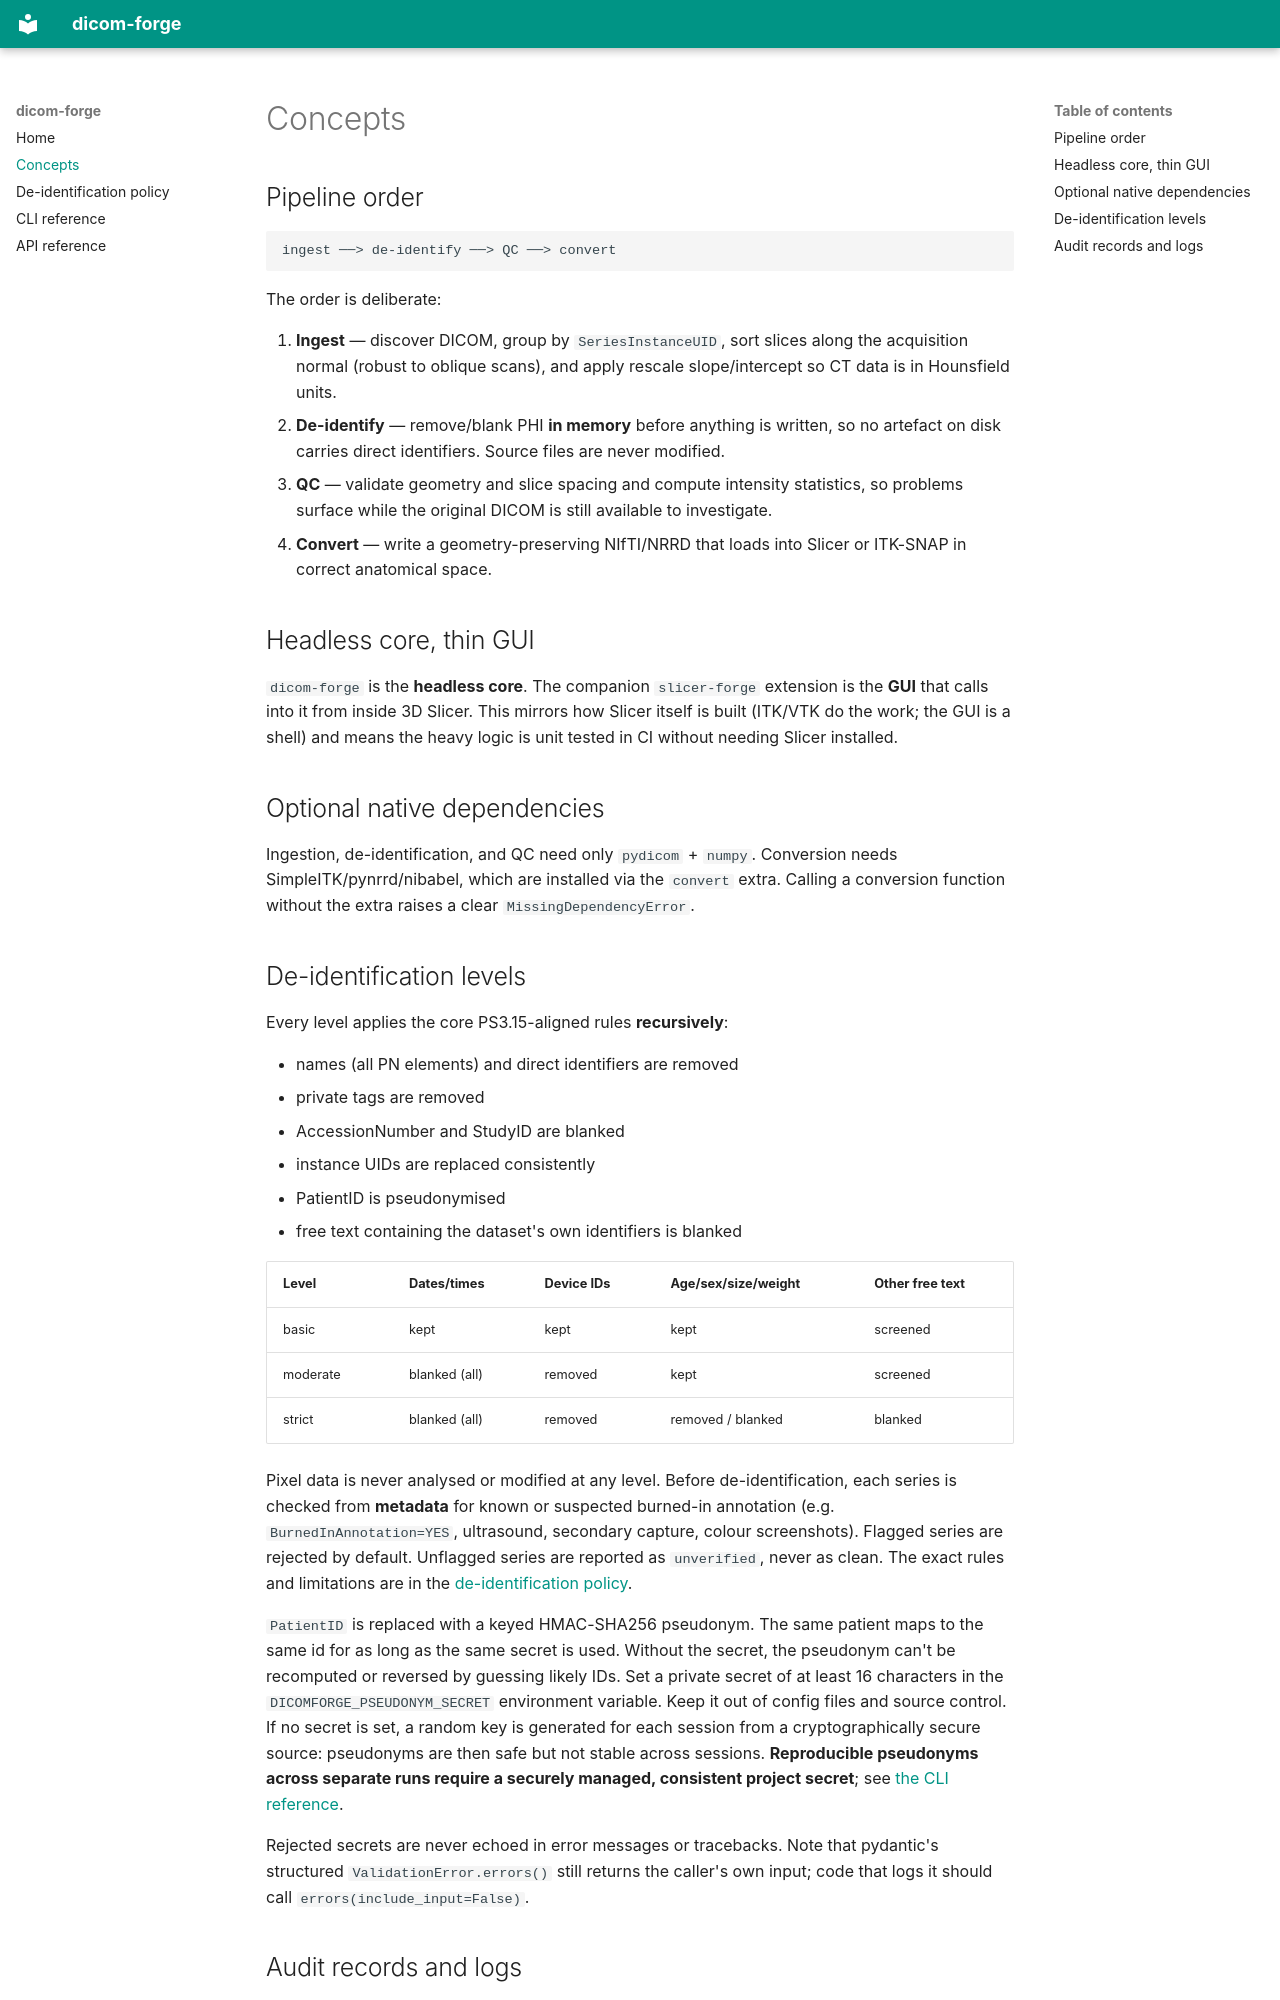

repository: DaCameraGirl/dicom-forge · page: concepts/index.html · generator: mkdocs

# Concepts

## Pipeline order

```
ingest ──> de-identify ──> QC ──> convert
```

The order is deliberate:

1. **Ingest** — discover DICOM, group by `SeriesInstanceUID`, sort slices along the
   acquisition normal (robust to oblique scans), and apply rescale slope/intercept so
   CT data is in Hounsfield units.
2. **De-identify** — remove/blank PHI **in memory** before anything is written, so no
   artefact on disk carries direct identifiers. Source files are never modified.
3. **QC** — validate geometry and slice spacing and compute intensity statistics, so
   problems surface while the original DICOM is still available to investigate.
4. **Convert** — write a geometry-preserving NIfTI/NRRD that loads into Slicer or
   ITK-SNAP in correct anatomical space.

## Headless core, thin GUI

`dicom-forge` is the **headless core**. The companion `slicer-forge` extension is the
**GUI** that calls into it from inside 3D Slicer. This mirrors how Slicer itself is
built (ITK/VTK do the work; the GUI is a shell) and means the heavy logic is unit
tested in CI without needing Slicer installed.

## Optional native dependencies

Ingestion, de-identification, and QC need only `pydicom` + `numpy`. Conversion needs
SimpleITK/pynrrd/nibabel, which are installed via the `convert` extra. Calling a
conversion function without the extra raises a clear `MissingDependencyError`.

## De-identification levels

Every level applies the core PS3.15-aligned rules **recursively**:

- names (all PN elements) and direct identifiers are removed
- private tags are removed
- AccessionNumber and StudyID are blanked
- instance UIDs are replaced consistently
- PatientID is pseudonymised
- free text containing the dataset's own identifiers is blanked

| Level    | Dates/times   | Device IDs | Age/sex/size/weight | Other free text |
|----------|---------------|------------|---------------------|-----------------|
| basic    | kept          | kept       | kept                | screened        |
| moderate | blanked (all) | removed    | kept                | screened        |
| strict   | blanked (all) | removed    | removed / blanked   | blanked         |

Pixel data is never analysed or modified at any level. Before de-identification, each
series is checked from **metadata** for known or suspected burned-in annotation
(e.g. `BurnedInAnnotation=YES`, ultrasound, secondary capture, colour screenshots).
Flagged series are rejected by default. Unflagged series are reported as `unverified`,
never as clean. The exact rules and limitations are in the
[de-identification policy](deidentification-policy.md).

`PatientID` is replaced with a keyed HMAC-SHA256 pseudonym. The same patient maps to the
same id for as long as the same secret is used. Without the secret, the pseudonym can't be
recomputed or reversed by guessing likely IDs. Set a private secret of at least 16
characters in the `DICOMFORGE_PSEUDONYM_SECRET` environment variable. Keep it out of
config files and source control. If no secret is set, a random key is generated for each
session from a cryptographically secure source: pseudonyms are then safe but not stable
across sessions. **Reproducible pseudonyms across separate runs require a securely
managed, consistent project secret**; see [the CLI reference](cli.md#pseudonymisation-secret).

Rejected secrets are never echoed in error messages or tracebacks. Note that pydantic's
structured `ValidationError.errors()` still returns the caller's own input; code that
logs it should call `errors(include_input=False)`.
